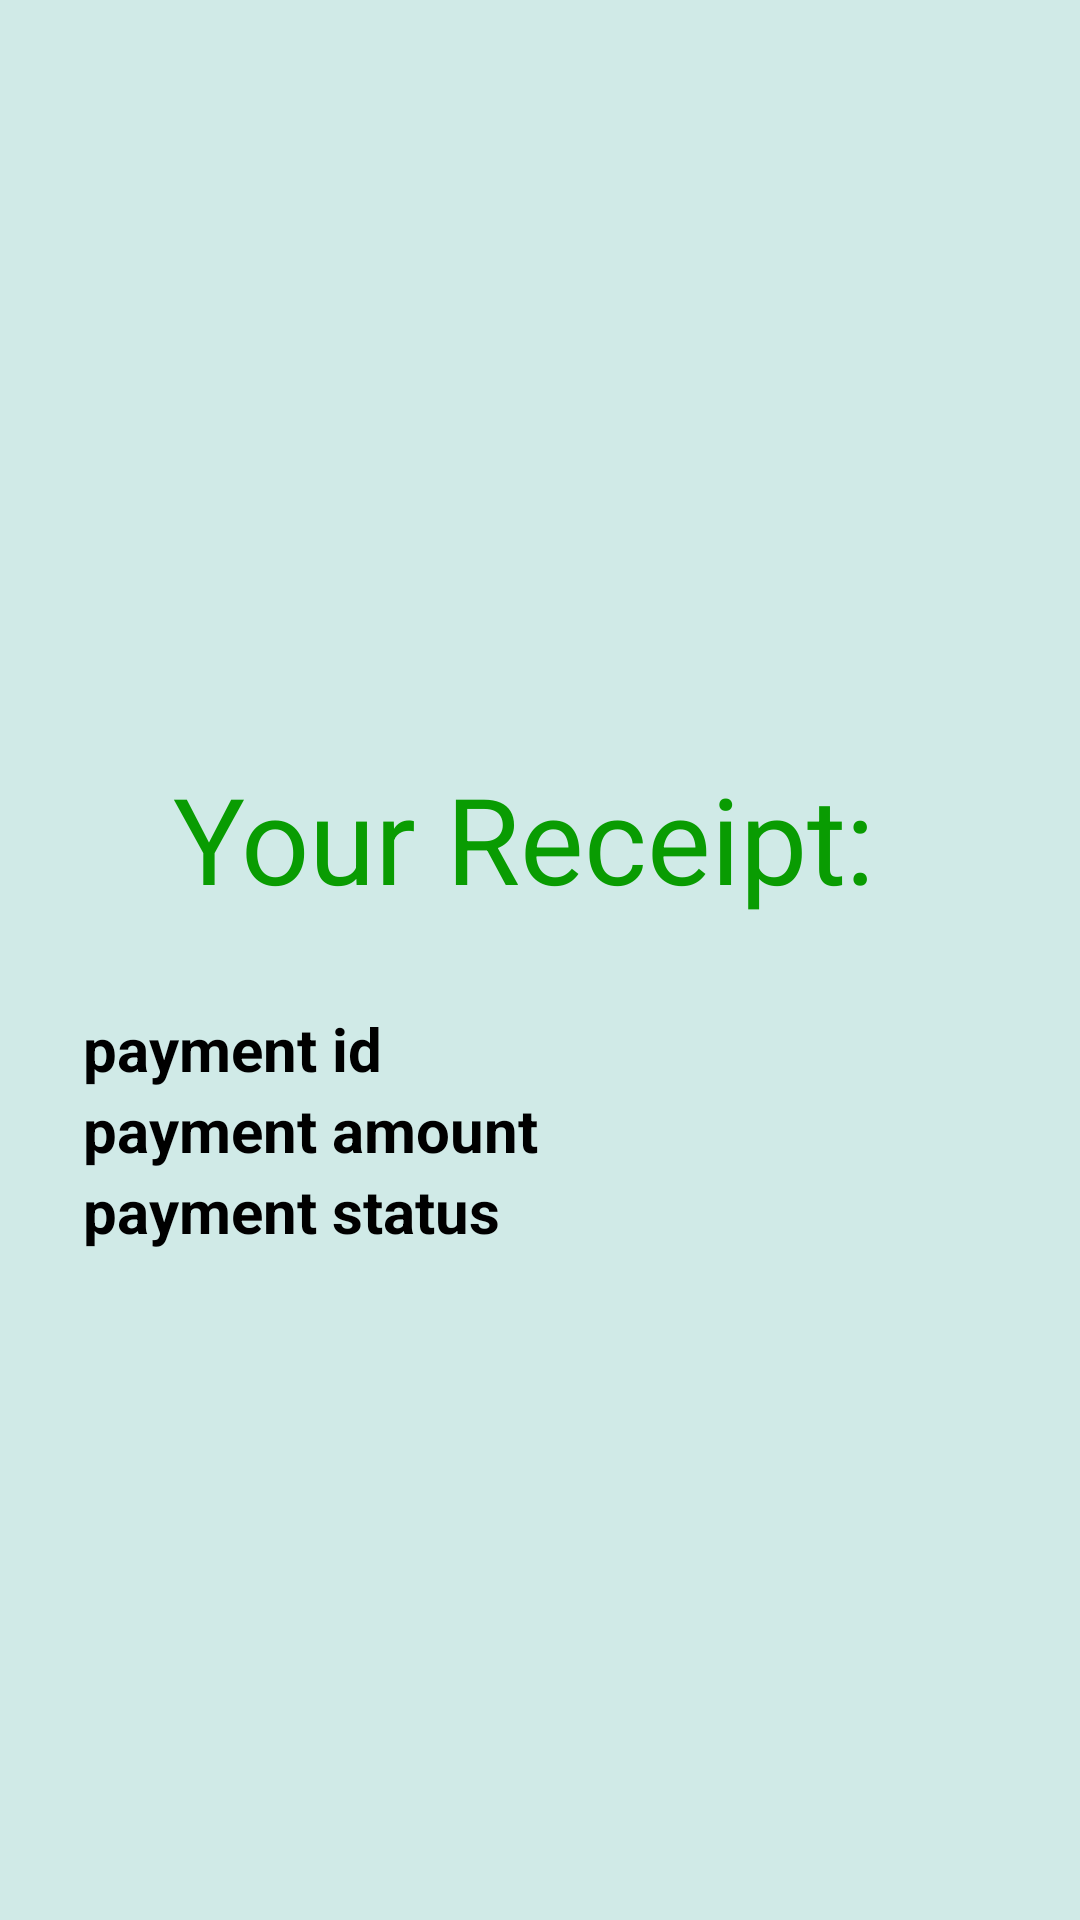

Layout XML and referenced resources for this Android screen:
<!-- AndroidManifest.xml: application theme Theme.8You -->
<!-- res/layout/activity_payment_details.xml -->
<?xml version="1.0" encoding="utf-8"?>
<RelativeLayout xmlns:android="http://schemas.android.com/apk/res/android"
    xmlns:app="http://schemas.android.com/apk/res-auto"
    xmlns:tools="http://schemas.android.com/tools"
    android:layout_width="match_parent"
    android:layout_height="match_parent"
    tools:context=".PaymentDetails"
    android:background="#D0EAE7">
    <ImageView
        android:id="@+id/sing_up_icon"
        android:layout_width="187dp"
        android:layout_height="187dp"
        android:layout_centerHorizontal="true"
        android:layout_marginVertical="10dp"
        android:src="@drawable/pay" />

    <LinearLayout
        android:layout_width="wrap_content"
        android:layout_height="wrap_content"
        android:orientation="vertical"
        android:layout_centerInParent="true">
        <TextView
            android:layout_width="wrap_content"
            android:layout_height="wrap_content"
            android:text="Your Receipt: "
            android:textSize="40sp"
            android:padding="30dp"
            android:textColor="#099c02"/>
        <TextView
            android:layout_width="wrap_content"
            android:layout_height="wrap_content"
            android:text="payment id"
            android:id="@+id/txtID"
            android:textStyle="bold"
            android:textSize="20sp"/>
        <TextView
            android:layout_width="wrap_content"
            android:layout_height="wrap_content"
            android:text="payment amount"
            android:id="@+id/txtAmount"
            android:textStyle="bold"
            android:textSize="20sp"/>
        <TextView
            android:layout_width="wrap_content"
            android:layout_height="wrap_content"
            android:text="payment status"
            android:id="@+id/txtStatus"
            android:textStyle="bold"
            android:textSize="20sp"/>
    </LinearLayout>
</RelativeLayout>
<!-- resources referenced by this layout -->
<resources>

</resources>
